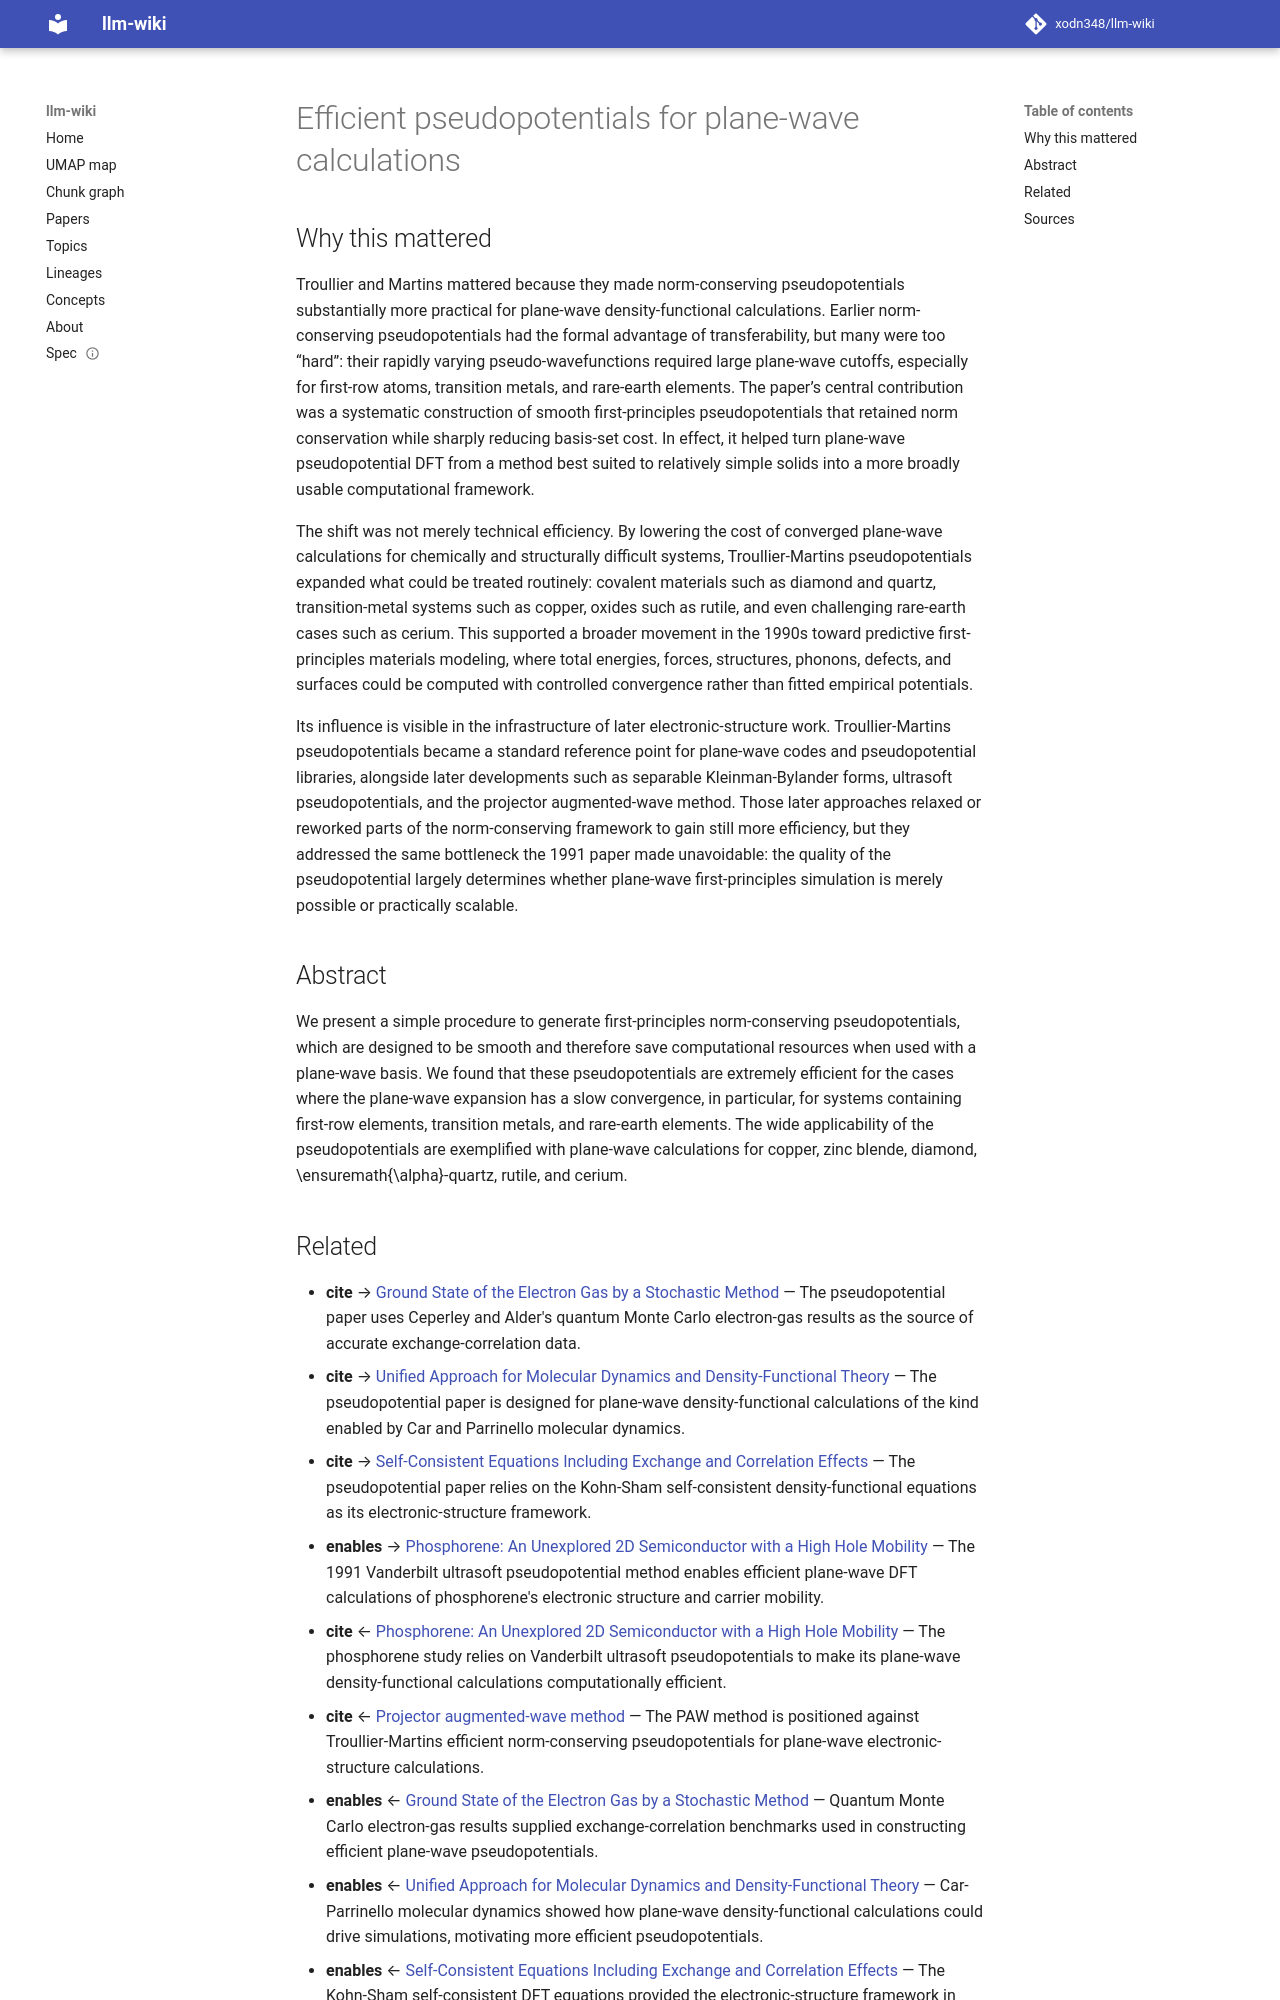

repository: xodn348/llm-wiki · page: paper/10_1103_physrevb_43_1993/index.html · generator: mkdocs

---
title: Efficient pseudopotentials for plane-wave calculations
doi: 10.1103/physrevb.43.1993
openalex_id: https://openalex.org/W2045596260
year: 1991
venue: Physical review. B, Condensed matter
authors: N. Troullier, José Luı́s Martins
citations: 16082
fleming_tier: true
concepts:
- Plane wave
- Pseudopotential
- Cerium
- Physics
- Plane (geometry)
- Diamond
- Condensed matter physics
- Materials science
- Quantum mechanics
- Mathematics
---

# Efficient pseudopotentials for plane-wave calculations

## Why this mattered

Troullier and Martins mattered because they made norm-conserving pseudopotentials substantially more practical for plane-wave density-functional calculations. Earlier norm-conserving pseudopotentials had the formal advantage of transferability, but many were too “hard”: their rapidly varying pseudo-wavefunctions required large plane-wave cutoffs, especially for first-row atoms, transition metals, and rare-earth elements. The paper’s central contribution was a systematic construction of smooth first-principles pseudopotentials that retained norm conservation while sharply reducing basis-set cost. In effect, it helped turn plane-wave pseudopotential DFT from a method best suited to relatively simple solids into a more broadly usable computational framework.

The shift was not merely technical efficiency. By lowering the cost of converged plane-wave calculations for chemically and structurally difficult systems, Troullier-Martins pseudopotentials expanded what could be treated routinely: covalent materials such as diamond and quartz, transition-metal systems such as copper, oxides such as rutile, and even challenging rare-earth cases such as cerium. This supported a broader movement in the 1990s toward predictive first-principles materials modeling, where total energies, forces, structures, phonons, defects, and surfaces could be computed with controlled convergence rather than fitted empirical potentials.

Its influence is visible in the infrastructure of later electronic-structure work. Troullier-Martins pseudopotentials became a standard reference point for plane-wave codes and pseudopotential libraries, alongside later developments such as separable Kleinman-Bylander forms, ultrasoft pseudopotentials, and the projector augmented-wave method. Those later approaches relaxed or reworked parts of the norm-conserving framework to gain still more efficiency, but they addressed the same bottleneck the 1991 paper made unavoidable: the quality of the pseudopotential largely determines whether plane-wave first-principles simulation is merely possible or practically scalable.

## Abstract

We present a simple procedure to generate first-principles norm-conserving pseudopotentials, which are designed to be smooth and therefore save computational resources when used with a plane-wave basis. We found that these pseudopotentials are extremely efficient for the cases where the plane-wave expansion has a slow convergence, in particular, for systems containing first-row elements, transition metals, and rare-earth elements. The wide applicability of the pseudopotentials are exemplified with plane-wave calculations for copper, zinc blende, diamond, \ensuremath{\alpha}-quartz, rutile, and cerium.
